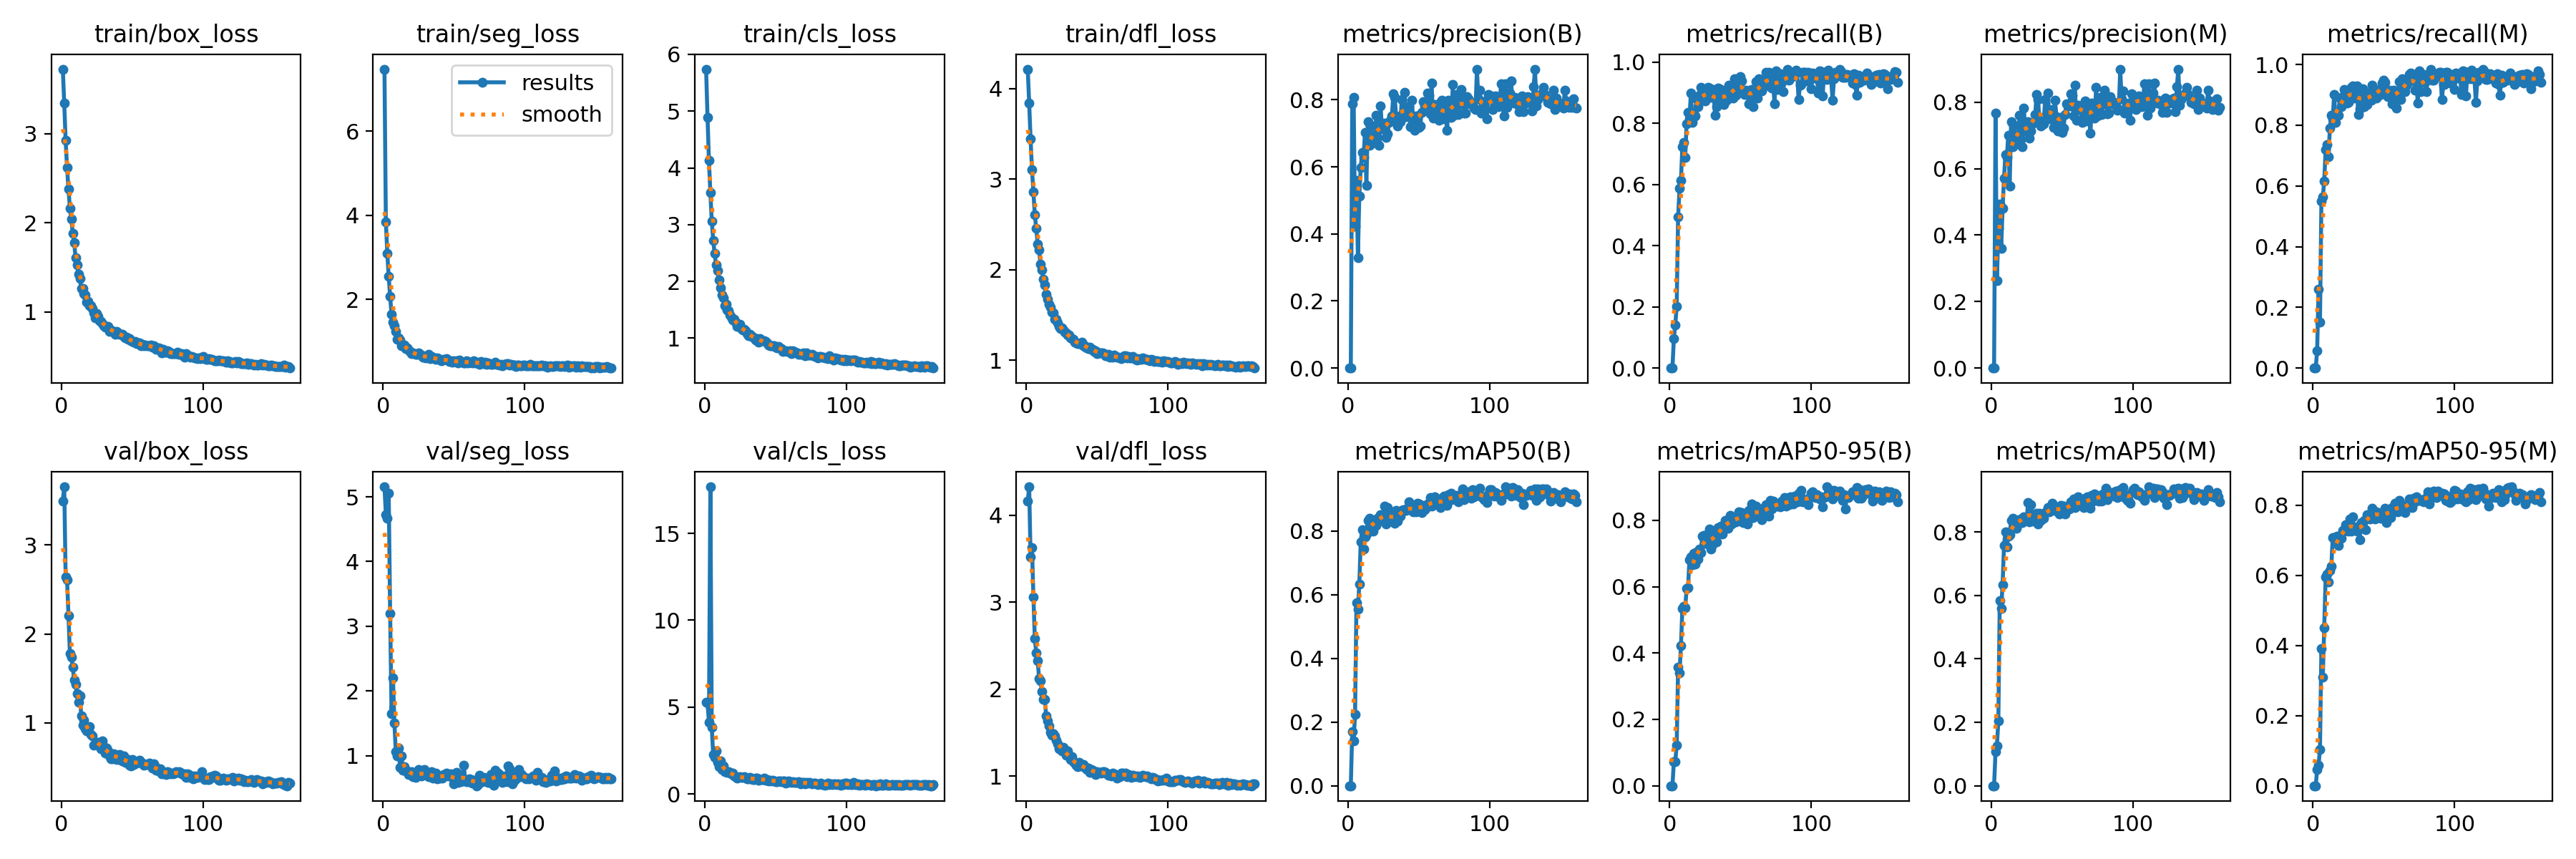

The table this chart was drawn from, first rows:
epoch, train/box_loss, train/seg_loss, train/cls_loss, train/dfl_loss, metrics/precision(B), metrics/recall(B), metrics/mAP50(B), metrics/mAP50-95(B), metrics/precision(M), metrics/recall(M), metrics/mAP50(M), metrics/mAP50-95(M), val/box_loss, val/seg_loss, val/cls_loss, val/dfl_loss, lr/pg0, lr/pg1, lr/pg2
1, 3.726, 7.478, 5.739, 4.215, 0, 0, 0, 0, 0, 0, 0, 0, 3.497, 5.155, 5.292, 4.161, 0.0001486, 0.0001486, 0.0001486
2, 3.341, 3.836, 4.893, 3.842, 0, 0, 0, 0, 0, 0, 0, 0, 3.654, 4.727, 5.222, 4.327, 0.0002988, 0.0002988, 0.0002988
3, 2.923, 3.096, 4.132, 3.447, 0.7873, 0.09722, 0.1695, 0.0727, 0.7669, 0.05787, 0.1071, 0.04562, 2.639, 4.665, 4.142, 3.519, 0.0004474, 0.0004474, 0.0004474
4, 2.619, 2.544, 3.565, 3.102, 0.8076, 0.1414, 0.1412, 0.07164, 0.2625, 0.2608, 0.126, 0.05901, 2.608, 5.056, 17.68, 3.626, 0.0004482, 0.0004482, 0.0004482
5, 2.378, 2.065, 3.064, 2.859, 0.4236, 0.2026, 0.2249, 0.1231, 0.4194, 0.1518, 0.2045, 0.1038, 2.205, 3.203, 3.82, 3.059, 0.0004482, 0.0004482, 0.0004482
6, 2.163, 1.649, 2.727, 2.606, 0.5602, 0.4951, 0.5737, 0.3566, 0.4932, 0.5499, 0.5827, 0.3907, 1.777, 1.653, 2.249, 2.582, 0.000446, 0.000446, 0.000446
7, 2.046, 1.453, 2.494, 2.456, 0.3302, 0.5869, 0.5543, 0.341, 0.3604, 0.5642, 0.5597, 0.3103, 1.739, 2.205, 2.101, 2.414, 0.0004437, 0.0004437, 0.0004437
8, 1.884, 1.375, 2.296, 2.285, 0.5135, 0.6128, 0.6325, 0.4217, 0.4796, 0.6151, 0.6336, 0.4514, 1.629, 1.51, 2.468, 2.33, 0.0004415, 0.0004415, 0.0004415
9, 1.776, 1.244, 2.193, 2.221, 0.5976, 0.7248, 0.7656, 0.5336, 0.5716, 0.7201, 0.7584, 0.5955, 1.479, 1.063, 1.822, 2.12, 0.0004392, 0.0004392, 0.0004392
10, 1.61, 1.055, 2.024, 2.064, 0.6435, 0.7387, 0.8025, 0.54, 0.6425, 0.735, 0.7994, 0.6038, 1.431, 0.9925, 1.553, 2.094, 0.000437, 0.000437, 0.000437
11, 1.527, 1.088, 1.889, 1.999, 0.6281, 0.689, 0.7436, 0.5365, 0.6336, 0.6959, 0.753, 0.5816, 1.332, 1.117, 1.918, 1.972, 0.0004347, 0.0004347, 0.0004347
12, 1.42, 1.034, 1.764, 1.894, 0.7036, 0.7998, 0.7808, 0.5938, 0.701, 0.7912, 0.7876, 0.6128, 1.228, 0.822, 1.397, 1.879, 0.0004325, 0.0004325, 0.0004325
13, 1.375, 0.9057, 1.718, 1.833, 0.5453, 0.8354, 0.7896, 0.5969, 0.5481, 0.8337, 0.7905, 0.6265, 1.3, 1.002, 1.602, 1.878, 0.0004302, 0.0004302, 0.0004302
14, 1.262, 0.9238, 1.573, 1.728, 0.7353, 0.8149, 0.832, 0.6813, 0.7407, 0.8219, 0.8369, 0.707, 1.08, 0.7784, 1.276, 1.692, 0.000428, 0.000428, 0.000428
15, 1.264, 0.9095, 1.595, 1.679, 0.6639, 0.8992, 0.8396, 0.6901, 0.6657, 0.9015, 0.8433, 0.7079, 0.9766, 0.8301, 1.259, 1.633, 0.0004257, 0.0004257, 0.0004257
16, 1.206, 0.8333, 1.501, 1.618, 0.7234, 0.8023, 0.8157, 0.6648, 0.7292, 0.8092, 0.8238, 0.694, 1.031, 0.7654, 1.237, 1.574, 0.0004235, 0.0004235, 0.0004235
17, 1.191, 0.8432, 1.489, 1.585, 0.6698, 0.8338, 0.8296, 0.7005, 0.6757, 0.8408, 0.8395, 0.7117, 0.9375, 0.7607, 1.275, 1.506, 0.0004212, 0.0004212, 0.0004212
18, 1.109, 0.7909, 1.408, 1.537, 0.6905, 0.8251, 0.7978, 0.6681, 0.6993, 0.8318, 0.8112, 0.6849, 0.9114, 0.7133, 1.252, 1.472, 0.000419, 0.000419, 0.000419
19, 1.116, 0.7551, 1.375, 1.528, 0.6943, 0.8813, 0.8284, 0.7055, 0.6997, 0.8881, 0.837, 0.7108, 0.9124, 0.7249, 1.145, 1.486, 0.0004167, 0.0004167, 0.0004167
20, 1.071, 0.707, 1.325, 1.455, 0.7543, 0.8548, 0.8174, 0.6825, 0.761, 0.8605, 0.8269, 0.7056, 0.9594, 0.7524, 1.212, 1.459, 0.0004145, 0.0004145, 0.0004145
21, 1.074, 0.7228, 1.33, 1.45, 0.6881, 0.8934, 0.8404, 0.7138, 0.6881, 0.8934, 0.8419, 0.7277, 0.8663, 0.6795, 1.042, 1.41, 0.0004122, 0.0004122, 0.0004122
22, 1.036, 0.7033, 1.277, 1.417, 0.6654, 0.9183, 0.83, 0.7023, 0.6654, 0.9183, 0.83, 0.7262, 0.8509, 0.7086, 0.9746, 1.372, 0.00041, 0.00041, 0.00041
23, 0.9866, 0.6926, 1.203, 1.377, 0.7824, 0.8977, 0.8504, 0.7511, 0.7824, 0.8977, 0.8483, 0.7452, 0.7508, 0.6665, 0.9045, 1.314, 0.0004077, 0.0004077, 0.0004077
24, 0.9353, 0.6885, 1.215, 1.355, 0.7144, 0.8761, 0.8493, 0.7533, 0.7121, 0.8732, 0.8438, 0.7441, 0.7585, 0.7229, 0.9613, 1.316, 0.0004055, 0.0004055, 0.0004055
25, 0.9823, 0.7215, 1.245, 1.36, 0.7168, 0.8746, 0.837, 0.7313, 0.7168, 0.8746, 0.8388, 0.7256, 0.7665, 0.7824, 0.988, 1.286, 0.0004032, 0.0004032, 0.0004032
26, 0.9502, 0.6999, 1.168, 1.334, 0.7309, 0.903, 0.8782, 0.757, 0.7402, 0.9146, 0.8934, 0.7603, 0.7816, 0.7009, 0.9303, 1.326, 0.000401, 0.000401, 0.000401
27, 0.9013, 0.6856, 1.15, 1.312, 0.6873, 0.9181, 0.8203, 0.7287, 0.6919, 0.9247, 0.832, 0.7266, 0.7578, 0.6824, 0.9357, 1.296, 0.0003987, 0.0003987, 0.0003987
28, 0.8965, 0.6213, 1.156, 1.305, 0.6995, 0.9167, 0.873, 0.7741, 0.712, 0.9292, 0.8862, 0.7669, 0.7092, 0.7189, 0.9891, 1.235, 0.0003964, 0.0003964, 0.0003964
29, 0.8716, 0.6273, 1.133, 1.279, 0.7327, 0.8856, 0.8409, 0.7137, 0.7345, 0.8889, 0.8438, 0.7332, 0.7962, 0.7876, 0.9499, 1.287, 0.0003942, 0.0003942, 0.0003942
30, 0.8454, 0.6168, 1.083, 1.282, 0.739, 0.8932, 0.8344, 0.726, 0.739, 0.8932, 0.8329, 0.7356, 0.7318, 0.7452, 0.8709, 1.236, 0.0003919, 0.0003919, 0.0003919
31, 0.8322, 0.6301, 1.045, 1.248, 0.7516, 0.911, 0.8372, 0.7537, 0.7618, 0.9291, 0.8489, 0.7262, 0.6632, 0.7059, 0.8697, 1.188, 0.0003897, 0.0003897, 0.0003897
32, 0.8369, 0.6936, 1.072, 1.242, 0.8172, 0.8274, 0.85, 0.7448, 0.8224, 0.8343, 0.8593, 0.7399, 0.72, 0.6776, 0.9523, 1.219, 0.0003874, 0.0003874, 0.0003874
33, 0.8367, 0.5907, 1.047, 1.23, 0.8077, 0.8549, 0.8245, 0.7354, 0.8077, 0.8549, 0.8245, 0.7006, 0.6869, 0.6784, 0.8858, 1.164, 0.0003852, 0.0003852, 0.0003852
34, 0.7827, 0.6392, 1.018, 1.201, 0.751, 0.9157, 0.8636, 0.7779, 0.7482, 0.9117, 0.8593, 0.7497, 0.6277, 0.7516, 0.8391, 1.15, 0.0003829, 0.0003829, 0.0003829
35, 0.7984, 0.622, 1.003, 1.19, 0.7227, 0.9135, 0.8298, 0.7614, 0.7277, 0.9193, 0.8372, 0.7333, 0.5941, 0.6554, 0.8235, 1.127, 0.0003807, 0.0003807, 0.0003807
36, 0.7824, 0.5986, 0.965, 1.185, 0.7392, 0.8662, 0.8497, 0.7827, 0.7327, 0.8616, 0.8436, 0.7562, 0.596, 0.6803, 0.8931, 1.108, 0.0003784, 0.0003784, 0.0003784
37, 0.7816, 0.5788, 0.9915, 1.187, 0.7347, 0.9082, 0.8463, 0.7588, 0.7352, 0.9081, 0.8438, 0.7302, 0.6533, 0.7322, 0.899, 1.157, 0.0003762, 0.0003762, 0.0003762
38, 0.7508, 0.6035, 0.9296, 1.182, 0.802, 0.8609, 0.8648, 0.7842, 0.8077, 0.8679, 0.8618, 0.7723, 0.6362, 0.6413, 0.7888, 1.114, 0.0003739, 0.0003739, 0.0003739
39, 0.7772, 0.5942, 0.9954, 1.199, 0.7599, 0.8879, 0.8667, 0.7995, 0.7599, 0.8879, 0.8643, 0.7707, 0.5869, 0.6682, 0.8223, 1.113, 0.0003717, 0.0003717, 0.0003717
40, 0.7613, 0.5512, 0.9559, 1.164, 0.8219, 0.875, 0.866, 0.7913, 0.8269, 0.882, 0.8762, 0.7617, 0.636, 0.6583, 0.8352, 1.128, 0.0003694, 0.0003694, 0.0003694
41, 0.745, 0.5463, 0.9559, 1.161, 0.75, 0.8828, 0.8637, 0.776, 0.749, 0.8833, 0.8634, 0.7728, 0.6461, 0.6893, 0.8356, 1.111, 0.0003672, 0.0003672, 0.0003672
42, 0.7516, 0.562, 0.952, 1.149, 0.7637, 0.9258, 0.8701, 0.7929, 0.7695, 0.9327, 0.8709, 0.7917, 0.5819, 0.6535, 0.9011, 1.095, 0.0003649, 0.0003649, 0.0003649
43, 0.7449, 0.576, 0.9413, 1.14, 0.7807, 0.9047, 0.89, 0.8145, 0.7781, 0.9103, 0.8899, 0.7839, 0.5729, 0.71, 0.7963, 1.071, 0.0003627, 0.0003627, 0.0003627
44, 0.7236, 0.5774, 0.9238, 1.132, 0.719, 0.8862, 0.8671, 0.7885, 0.7249, 0.8904, 0.8704, 0.76, 0.6297, 0.6934, 0.8113, 1.091, 0.0003604, 0.0003604, 0.0003604
45, 0.7104, 0.5868, 0.8804, 1.144, 0.7987, 0.8832, 0.8715, 0.8065, 0.8047, 0.8901, 0.8766, 0.7805, 0.5565, 0.7296, 0.7524, 1.041, 0.0003582, 0.0003582, 0.0003582
46, 0.7153, 0.5556, 0.8721, 1.125, 0.7449, 0.9459, 0.8587, 0.7988, 0.7555, 0.9156, 0.8664, 0.7753, 0.5663, 0.6827, 0.8016, 1.074, 0.0003559, 0.0003559, 0.0003559
47, 0.6926, 0.5219, 0.8695, 1.119, 0.7081, 0.8915, 0.8634, 0.7957, 0.7133, 0.8985, 0.8672, 0.7675, 0.5887, 0.695, 0.7627, 1.07, 0.0003537, 0.0003537, 0.0003537
48, 0.6963, 0.5499, 0.8669, 1.096, 0.7518, 0.9207, 0.8595, 0.8039, 0.7518, 0.9207, 0.8577, 0.7631, 0.5248, 0.7197, 0.7837, 1.041, 0.0003514, 0.0003514, 0.0003514
49, 0.6776, 0.5148, 0.8682, 1.106, 0.7525, 0.9438, 0.8864, 0.8255, 0.7543, 0.9389, 0.8839, 0.7783, 0.5157, 0.6681, 0.7295, 1.019, 0.0003491, 0.0003491, 0.0003491
50, 0.6652, 0.5379, 0.8464, 1.079, 0.7184, 0.9537, 0.8837, 0.8008, 0.7093, 0.9489, 0.8741, 0.7756, 0.588, 0.5688, 0.7016, 1.047, 0.0003469, 0.0003469, 0.0003469
51, 0.6594, 0.5207, 0.8348, 1.079, 0.7217, 0.9387, 0.8811, 0.8235, 0.7216, 0.9411, 0.8821, 0.7904, 0.5293, 0.6134, 0.7068, 1.035, 0.0003446, 0.0003446, 0.0003446
52, 0.6654, 0.5423, 0.8598, 1.084, 0.7623, 0.8992, 0.8576, 0.792, 0.7623, 0.8992, 0.8574, 0.7498, 0.5574, 0.7417, 0.7286, 1.044, 0.0003424, 0.0003424, 0.0003424
53, 0.642, 0.497, 0.827, 1.083, 0.7944, 0.8943, 0.8771, 0.8134, 0.7944, 0.8943, 0.8774, 0.7825, 0.5453, 0.5914, 0.7429, 1.032, 0.0003401, 0.0003401, 0.0003401
54, 0.6527, 0.5578, 0.8129, 1.079, 0.7823, 0.9077, 0.8672, 0.8102, 0.7879, 0.9147, 0.8736, 0.7862, 0.5657, 0.7011, 0.6953, 1.049, 0.0003379, 0.0003379, 0.0003379
55, 0.6493, 0.5315, 0.7687, 1.074, 0.7883, 0.899, 0.8731, 0.7894, 0.7895, 0.9026, 0.872, 0.7658, 0.5778, 0.6014, 0.7367, 1.053, 0.0003356, 0.0003356, 0.0003356
56, 0.6191, 0.5136, 0.7731, 1.052, 0.8191, 0.864, 0.885, 0.8289, 0.8256, 0.8709, 0.894, 0.7938, 0.5519, 0.6597, 0.7512, 1.039, 0.0003334, 0.0003334, 0.0003334
57, 0.6343, 0.496, 0.7825, 1.054, 0.8135, 0.9083, 0.8774, 0.8064, 0.8197, 0.9152, 0.8882, 0.7819, 0.55, 0.8553, 0.6293, 1.027, 0.0003311, 0.0003311, 0.0003311
58, 0.6206, 0.485, 0.7686, 1.063, 0.7576, 0.9113, 0.9052, 0.8495, 0.7576, 0.9113, 0.9038, 0.8066, 0.5246, 0.605, 0.6436, 1.01, 0.0003289, 0.0003289, 0.0003289
59, 0.6311, 0.541, 0.7691, 1.039, 0.8508, 0.8558, 0.8777, 0.8088, 0.8508, 0.8558, 0.8767, 0.7883, 0.5291, 0.5945, 0.7261, 1.014, 0.0003266, 0.0003266, 0.0003266
60, 0.6229, 0.4969, 0.7766, 1.046, 0.7447, 0.9071, 0.8858, 0.8309, 0.7447, 0.9071, 0.8846, 0.782, 0.5322, 0.596, 0.7185, 1.002, 0.0003244, 0.0003244, 0.0003244
... 101 more rows
